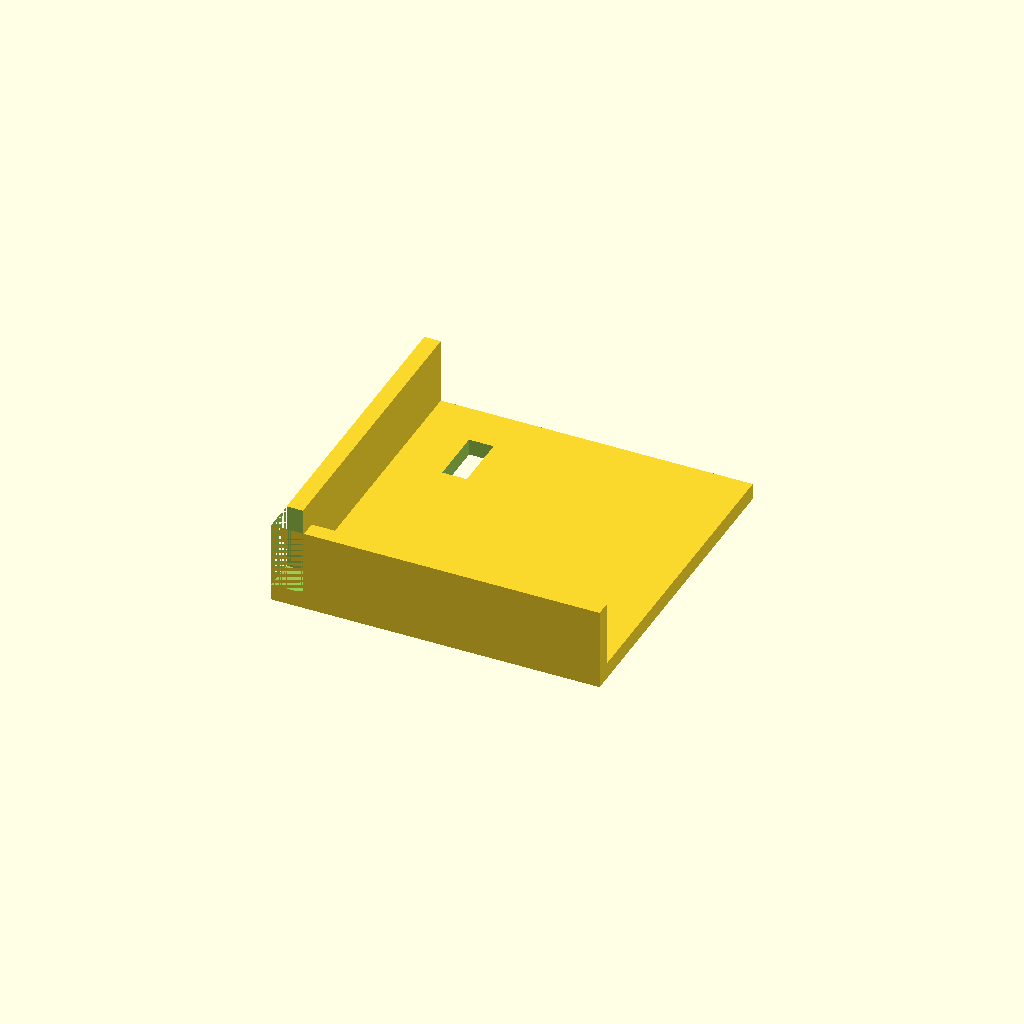
Cell 1 — every parameter at its default value.
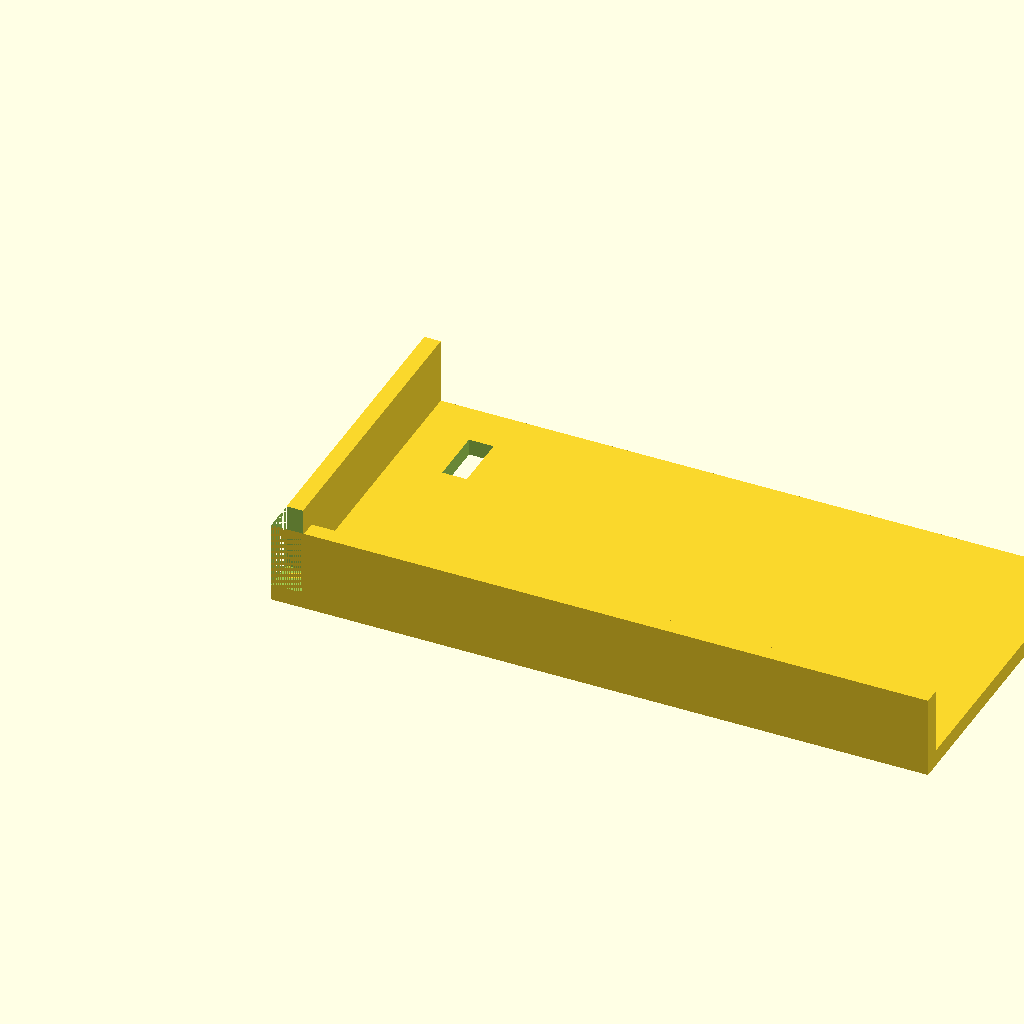
Cell 2 — length set to 160, the other parameters unchanged.
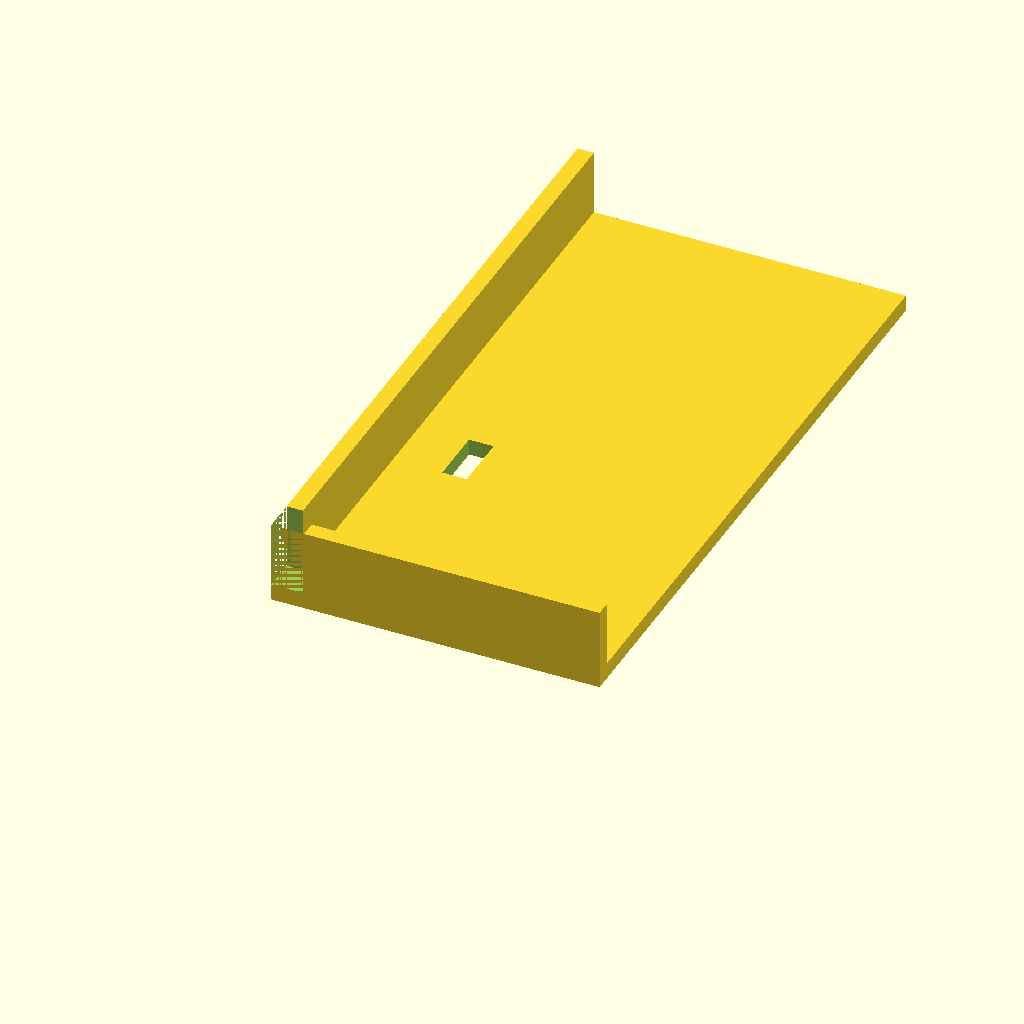
Cell 3 — width set to 160, the other parameters unchanged.
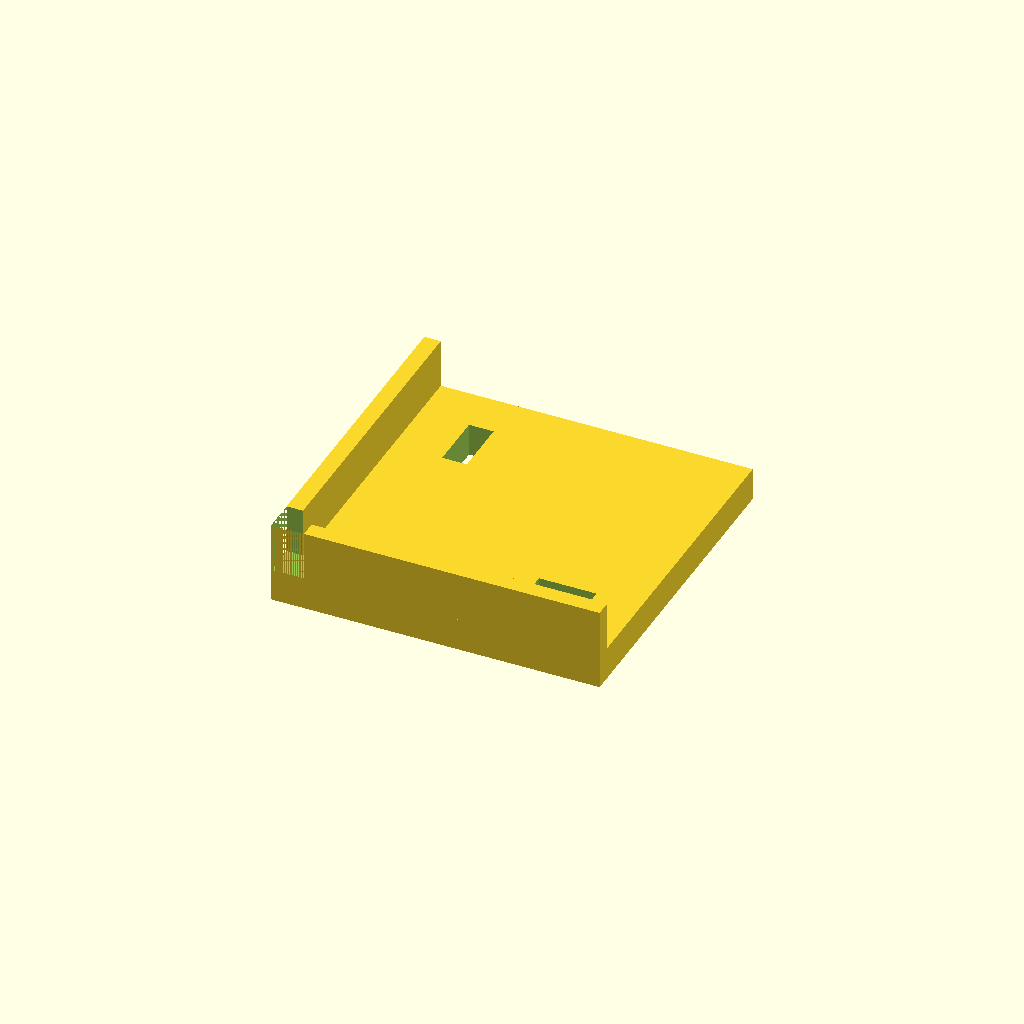
Cell 4: the same model with base = 8.
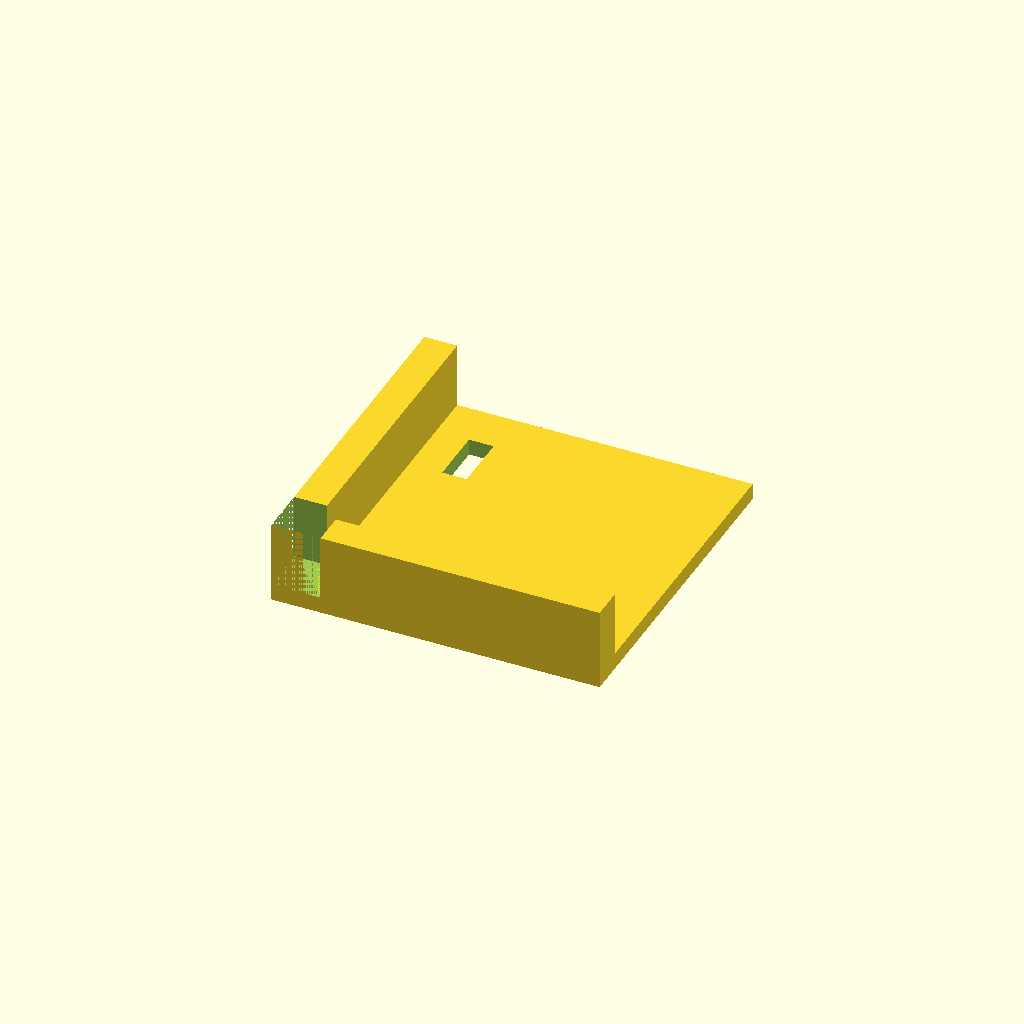
Cell 5 — fence set to 8, the other parameters unchanged.
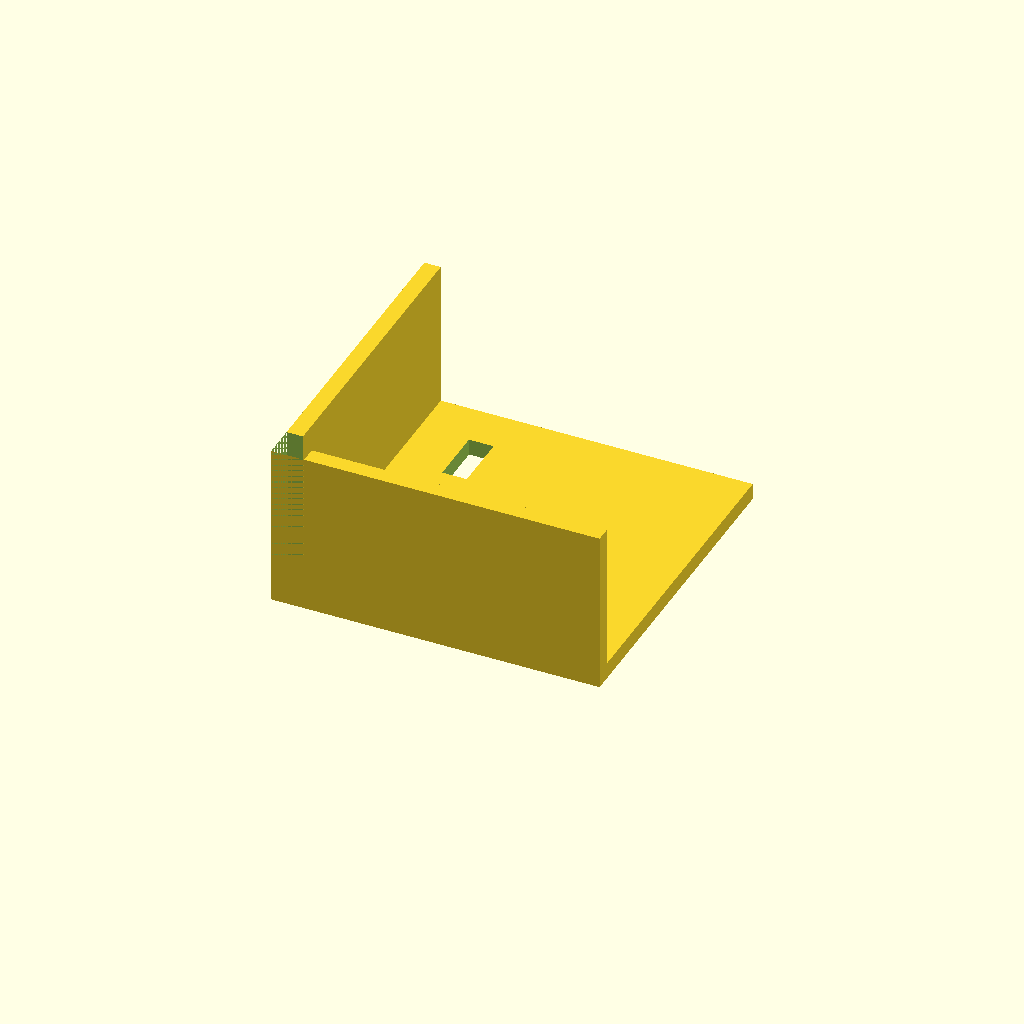
Cell 6: height = 40 (everything else at default).
One fixed orthographic camera (rotation 55°, 0°, 25°; colour scheme Cornfield) for every cell.
OpenSCAD source file assets/cad/industrial-assembly-corner-locating-nest.scad:
// Original MechIntel educational model. CC0-1.0. Units: mm.
// Not a standardized or load-rated component.
$fn=96;
length=80;
width=80;
base=4;
fence=4;
height=20;
$fn=64;
difference(){union(){
translate([0,0,0]) cube([length,width,base]);
translate([0,0,base]) cube([fence,width,height-base]);
translate([0,0,base]) cube([length,fence,height-base]);
}
translate([0,0,base]) cube([fence+4,fence+4,height]);
translate([16,55,-1]) cube([6,14,base+2]);
translate([55,16,-1]) cube([14,6,base+2]);
}
Parameter table extracted from the source (name, type, default, range or options):
length: number, default 80
width: number, default 80
base: number, default 4
fence: number, default 4
height: number, default 20
